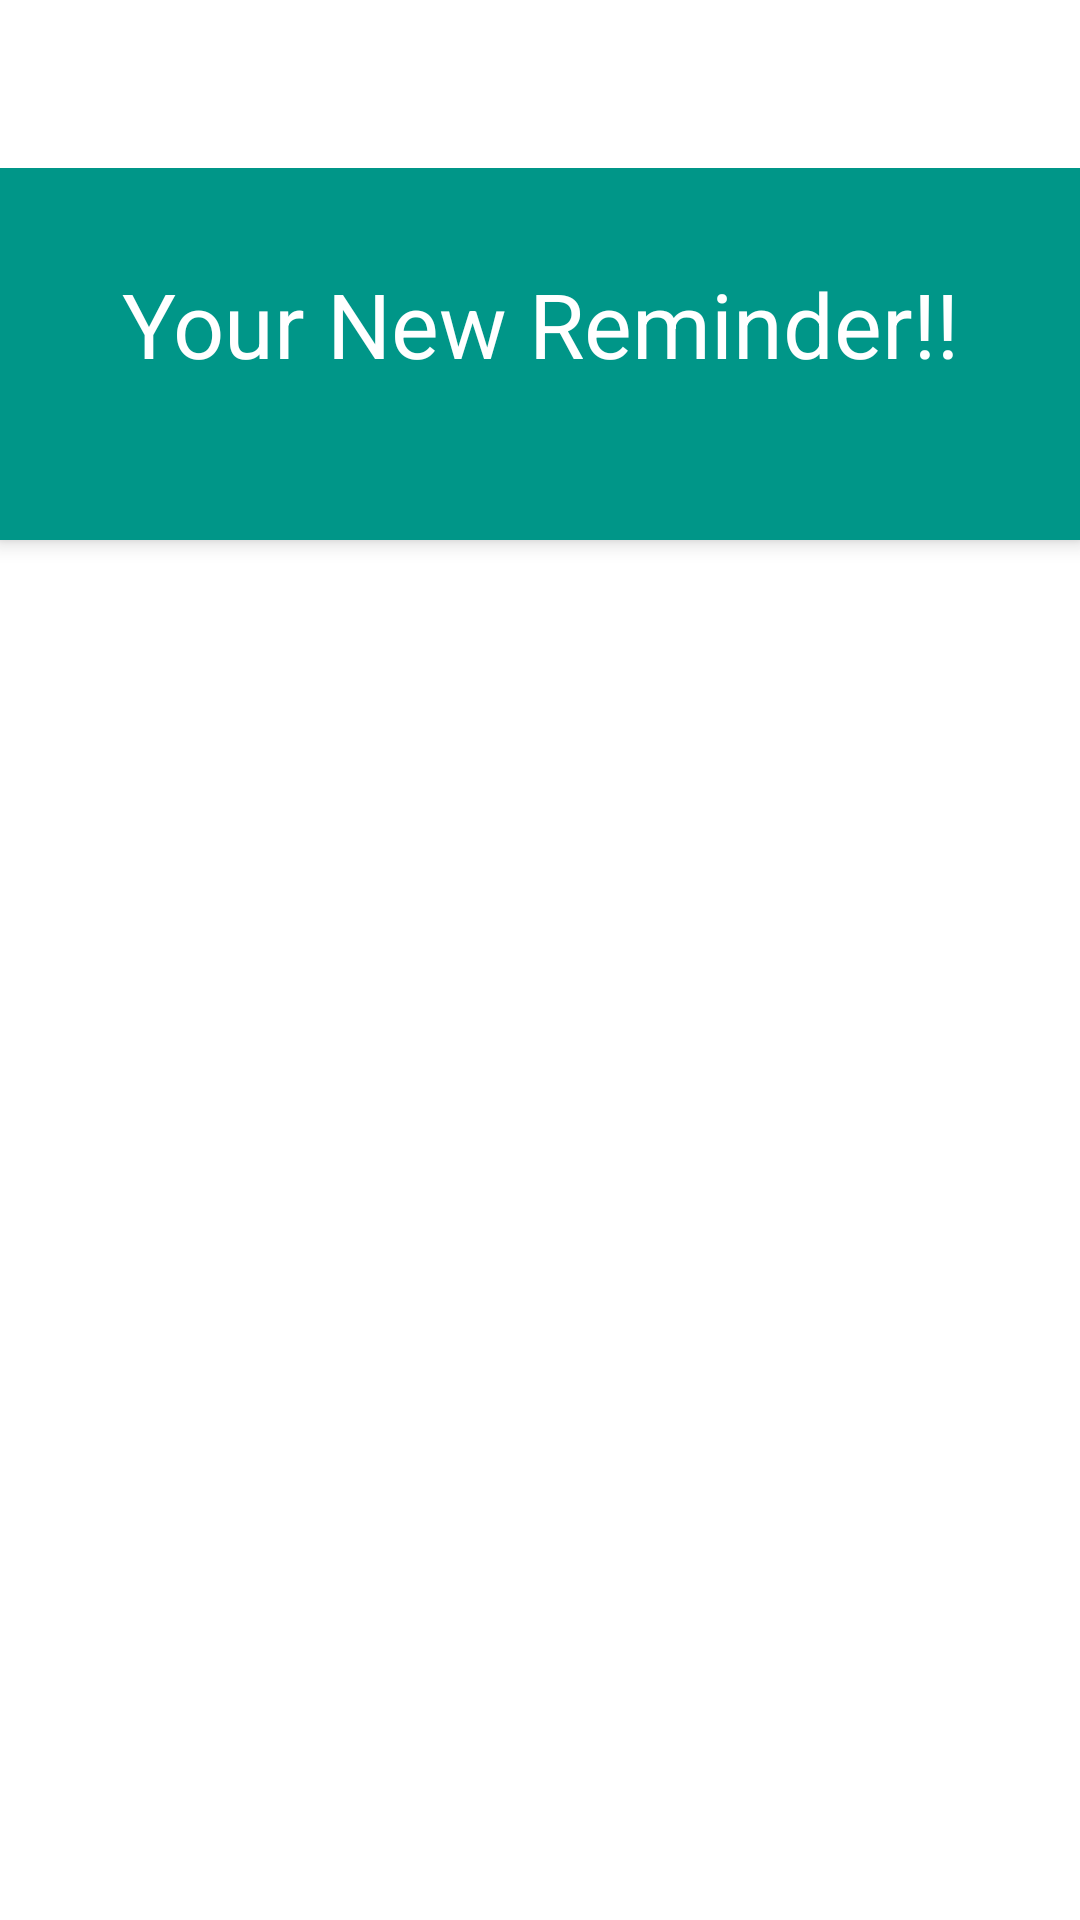

Android layout source for this screen:
<!-- AndroidManifest.xml: application theme AppTheme.NoActionBar -->
<!-- res/layout/activity_reminder_actvity.xml -->
<?xml version="1.0" encoding="utf-8"?>
<androidx.coordinatorlayout.widget.CoordinatorLayout xmlns:android="http://schemas.android.com/apk/res/android"
    xmlns:app="http://schemas.android.com/apk/res-auto"
    android:id="@+id/coordinatorLayout"
    android:layout_width="match_parent"
    android:layout_height="match_parent">

    <com.google.android.material.appbar.AppBarLayout
        android:layout_width="match_parent"
        android:layout_height="180dp"
        android:background="@color/colorDarkGreen">

        <androidx.appcompat.widget.Toolbar
            android:id="@+id/toolbar"
            style="@style/ToolbarStyle"
            android:layout_width="match_parent"
            android:layout_height="?attr/actionBarSize"
            android:background="@color/white"
            app:layout_collapseMode="pin"
            app:navigationIcon="@drawable/ic_clear"
            app:popupTheme="@style/AppTheme.PopupOverlay" />

        <TextView
            android:layout_width="match_parent"
            android:layout_height="104dp"
            android:background="@color/colorDarkGreen"
            android:gravity="center"
            android:maxLines="2"
            android:paddingLeft="@dimen/sixteen_dp"
            android:paddingRight="@dimen/sixteen_dp"
            android:text="@string/reminder_message"
            android:textColor="@android:color/white"
            android:textSize="30sp" />

    </com.google.android.material.appbar.AppBarLayout>

    <FrameLayout
        android:id="@+id/contentFrame"
        android:layout_width="match_parent"
        android:layout_height="match_parent"
        android:background="@color/white"
        app:layout_behavior="@string/appbar_scrolling_view_behavior" />
</androidx.coordinatorlayout.widget.CoordinatorLayout>
<!-- resources referenced by this layout -->
<resources>
  <color name="colorDarkGreen">#009688</color>
  <color name="white">#FFFFFFFF</color>
  <string name="reminder_message">Your New Reminder!!</string>
  <style name="AppTheme.PopupOverlay" parent="ThemeOverlay.AppCompat.Light" />
  <style name="ToolbarStyle">
          <item name="android:minHeight">?attr/actionBarSize</item>
          
          <item name="theme">@style/Toolbar</item>
          <item name="popupTheme">@style/ThemeOverlay.AppCompat.Light</item>
          <item name="colorControlNormal">@android:color/white</item>
          <item name="colorControlHighlight">#7BD5CC</item>
          <item name="titleTextAppearance">@style/ToolbarTitleTextAppearance</item>
          <item name="subtitleTextAppearance">@style/ToolbarSubtitleTextAppearance</item>
      </style>
  <style name="AppTheme.NoActionBar">
          <item name="windowActionBar">false</item>
          <item name="windowNoTitle">true</item>
      </style>
  <style name="Toolbar" parent="Theme.AppCompat">
          
          <item name="actionMenuTextColor">@android:color/white</item>
      </style>
  <style name="ToolbarTitleTextAppearance" parent="TextAppearance.Widget.AppCompat.Toolbar.Title">
          <item name="android:textColor">@android:color/white</item>
      </style>
  <style name="ToolbarSubtitleTextAppearance" parent="TextAppearance.Widget.AppCompat.Toolbar.Subtitle">
          <item name="android:textColor">@android:color/white</item>
      </style>
</resources>
